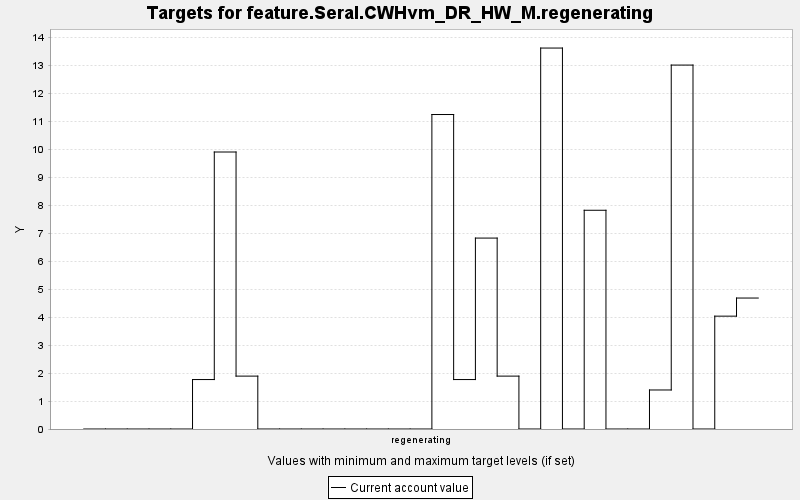

The data file committed next to this chart (first rows):
TARGET, PERIOD, YEAR, PERIODWIDTH, MINIMUM, MAXIMUM, MINWEIGHT, MAXWEIGHT, CURRENT, SUMMARY
feature.Seral.CWHvm_DR_HW_M.regenerating, 0, 0, 10.0, 0.0, 10000, 1.0, 1.0, 0.0, 0.0
feature.Seral.CWHvm_DR_HW_M.regenerating, 1, 10, 10.0, 0.0, 10000, 1.0, 1.0, 0.0, 0.0
feature.Seral.CWHvm_DR_HW_M.regenerating, 2, 20, 10.0, 0.0, 10000, 1.0, 1.0, 0.0, 0.0
feature.Seral.CWHvm_DR_HW_M.regenerating, 3, 30, 10.0, 0.0, 10000, 1.0, 1.0, 0.0, 0.0
feature.Seral.CWHvm_DR_HW_M.regenerating, 4, 40, 10.0, 0.0, 10000, 1.0, 1.0, 0.0, 0.0
feature.Seral.CWHvm_DR_HW_M.regenerating, 5, 50, 10.0, 0.0, 10000, 1.0, 1.0, 1.769, 0.0
feature.Seral.CWHvm_DR_HW_M.regenerating, 6, 60, 10.0, 0.0, 10000, 1.0, 1.0, 9.909, 0.0
feature.Seral.CWHvm_DR_HW_M.regenerating, 7, 70, 10.0, 0.0, 10000, 1.0, 1.0, 1.892, 0.0
feature.Seral.CWHvm_DR_HW_M.regenerating, 8, 80, 10.0, 0.0, 10000, 1.0, 1.0, 0.0, 0.0
feature.Seral.CWHvm_DR_HW_M.regenerating, 9, 90, 10.0, 0.0, 10000, 1.0, 1.0, 0.0, 0.0
feature.Seral.CWHvm_DR_HW_M.regenerating, 10, 100, 10.0, 0.0, 10000, 1.0, 1.0, 0.0, 0.0
feature.Seral.CWHvm_DR_HW_M.regenerating, 11, 110, 10.0, 0.0, 10000, 1.0, 1.0, 0.0, 0.0
feature.Seral.CWHvm_DR_HW_M.regenerating, 12, 120, 10.0, 0.0, 10000, 1.0, 1.0, 0.0, 0.0
feature.Seral.CWHvm_DR_HW_M.regenerating, 13, 130, 10.0, 0.0, 10000, 1.0, 1.0, 0.0, 0.0
feature.Seral.CWHvm_DR_HW_M.regenerating, 14, 140, 10.0, 0.0, 10000, 1.0, 1.0, 0.0, 0.0
feature.Seral.CWHvm_DR_HW_M.regenerating, 15, 150, 10.0, 0.0, 10000, 1.0, 1.0, 0.0, 0.0
feature.Seral.CWHvm_DR_HW_M.regenerating, 16, 160, 10.0, 0.0, 10000, 1.0, 1.0, 11.25, 0.0
feature.Seral.CWHvm_DR_HW_M.regenerating, 17, 170, 10.0, 0.0, 10000, 1.0, 1.0, 1.769, 0.0
feature.Seral.CWHvm_DR_HW_M.regenerating, 18, 180, 10.0, 0.0, 10000, 1.0, 1.0, 6.83, 0.0
feature.Seral.CWHvm_DR_HW_M.regenerating, 19, 190, 10.0, 0.0, 10000, 1.0, 1.0, 1.892, 0.0
feature.Seral.CWHvm_DR_HW_M.regenerating, 20, 200, 10.0, 0.0, 10000, 1.0, 1.0, 0.0, 0.0
feature.Seral.CWHvm_DR_HW_M.regenerating, 21, 210, 10.0, 0.0, 10000, 1.0, 1.0, 13.63, 0.0
feature.Seral.CWHvm_DR_HW_M.regenerating, 22, 220, 10.0, 0.0, 10000, 1.0, 1.0, 0.0, 0.0
feature.Seral.CWHvm_DR_HW_M.regenerating, 23, 230, 10.0, 0.0, 10000, 1.0, 1.0, 7.825, 0.0
feature.Seral.CWHvm_DR_HW_M.regenerating, 24, 240, 10.0, 0.0, 10000, 1.0, 1.0, 0.0, 0.0
feature.Seral.CWHvm_DR_HW_M.regenerating, 25, 250, 10.0, 0.0, 10000, 1.0, 1.0, 0.0, 0.0
feature.Seral.CWHvm_DR_HW_M.regenerating, 26, 260, 10.0, 0.0, 10000, 1.0, 1.0, 1.396, 0.0
feature.Seral.CWHvm_DR_HW_M.regenerating, 27, 270, 10.0, 0.0, 10000, 1.0, 1.0, 13.02, 0.0
feature.Seral.CWHvm_DR_HW_M.regenerating, 28, 280, 10.0, 0.0, 10000, 1.0, 1.0, 0.0, 0.0
feature.Seral.CWHvm_DR_HW_M.regenerating, 29, 290, 10.0, 0.0, 10000, 1.0, 1.0, 4.037, 0.0
feature.Seral.CWHvm_DR_HW_M.regenerating, 30, 300, 10.0, 0.0, 10000, 1.0, 1.0, 4.685, 0.0
